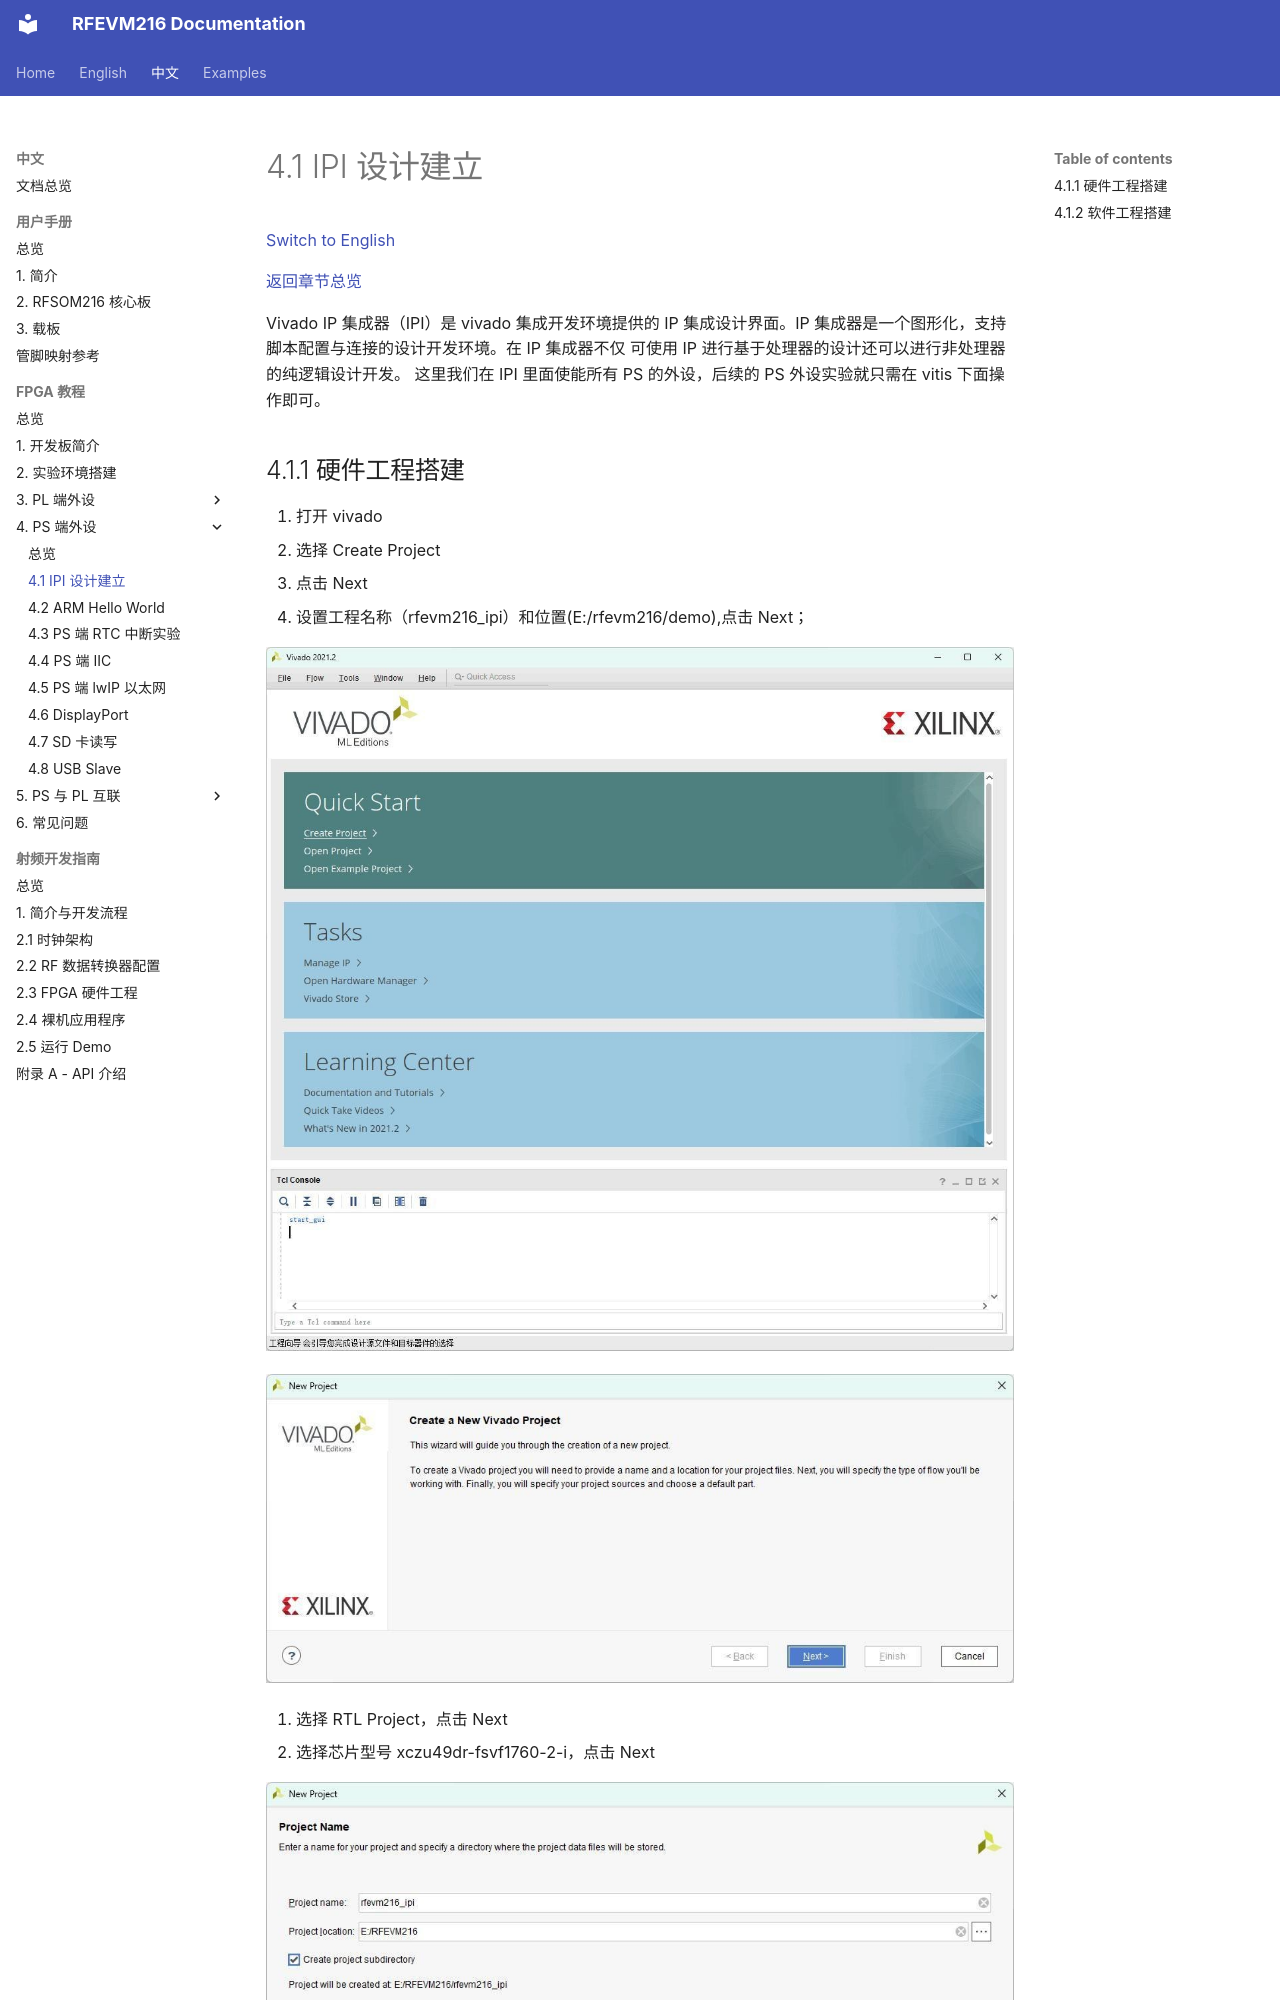

repository: lichen813-gif/RFEVM216 · page: zh/fpga-tutorial/04-ps-peripherals/01-ipi-design/index.html · generator: mkdocs

# 4.1 IPI 设计建立

[Switch to English](../../../en/fpga-tutorial/04-ps-peripherals/01-ipi-design.md)

[返回章节总览](index.md)

Vivado IP 集成器（IPI）是 vivado 集成开发环境提供的 IP 集成设计界面。IP
集成器是一个图形化，支持脚本配置与连接的设计开发环境。在 IP 集成器不仅
可使用 IP 进行基于处理器的设计还可以进行非处理器的纯逻辑设计开发。
这里我们在 IPI 里面使能所有 PS 的外设，后续的 PS 外设实验就只需在 vitis
下面操作即可。
